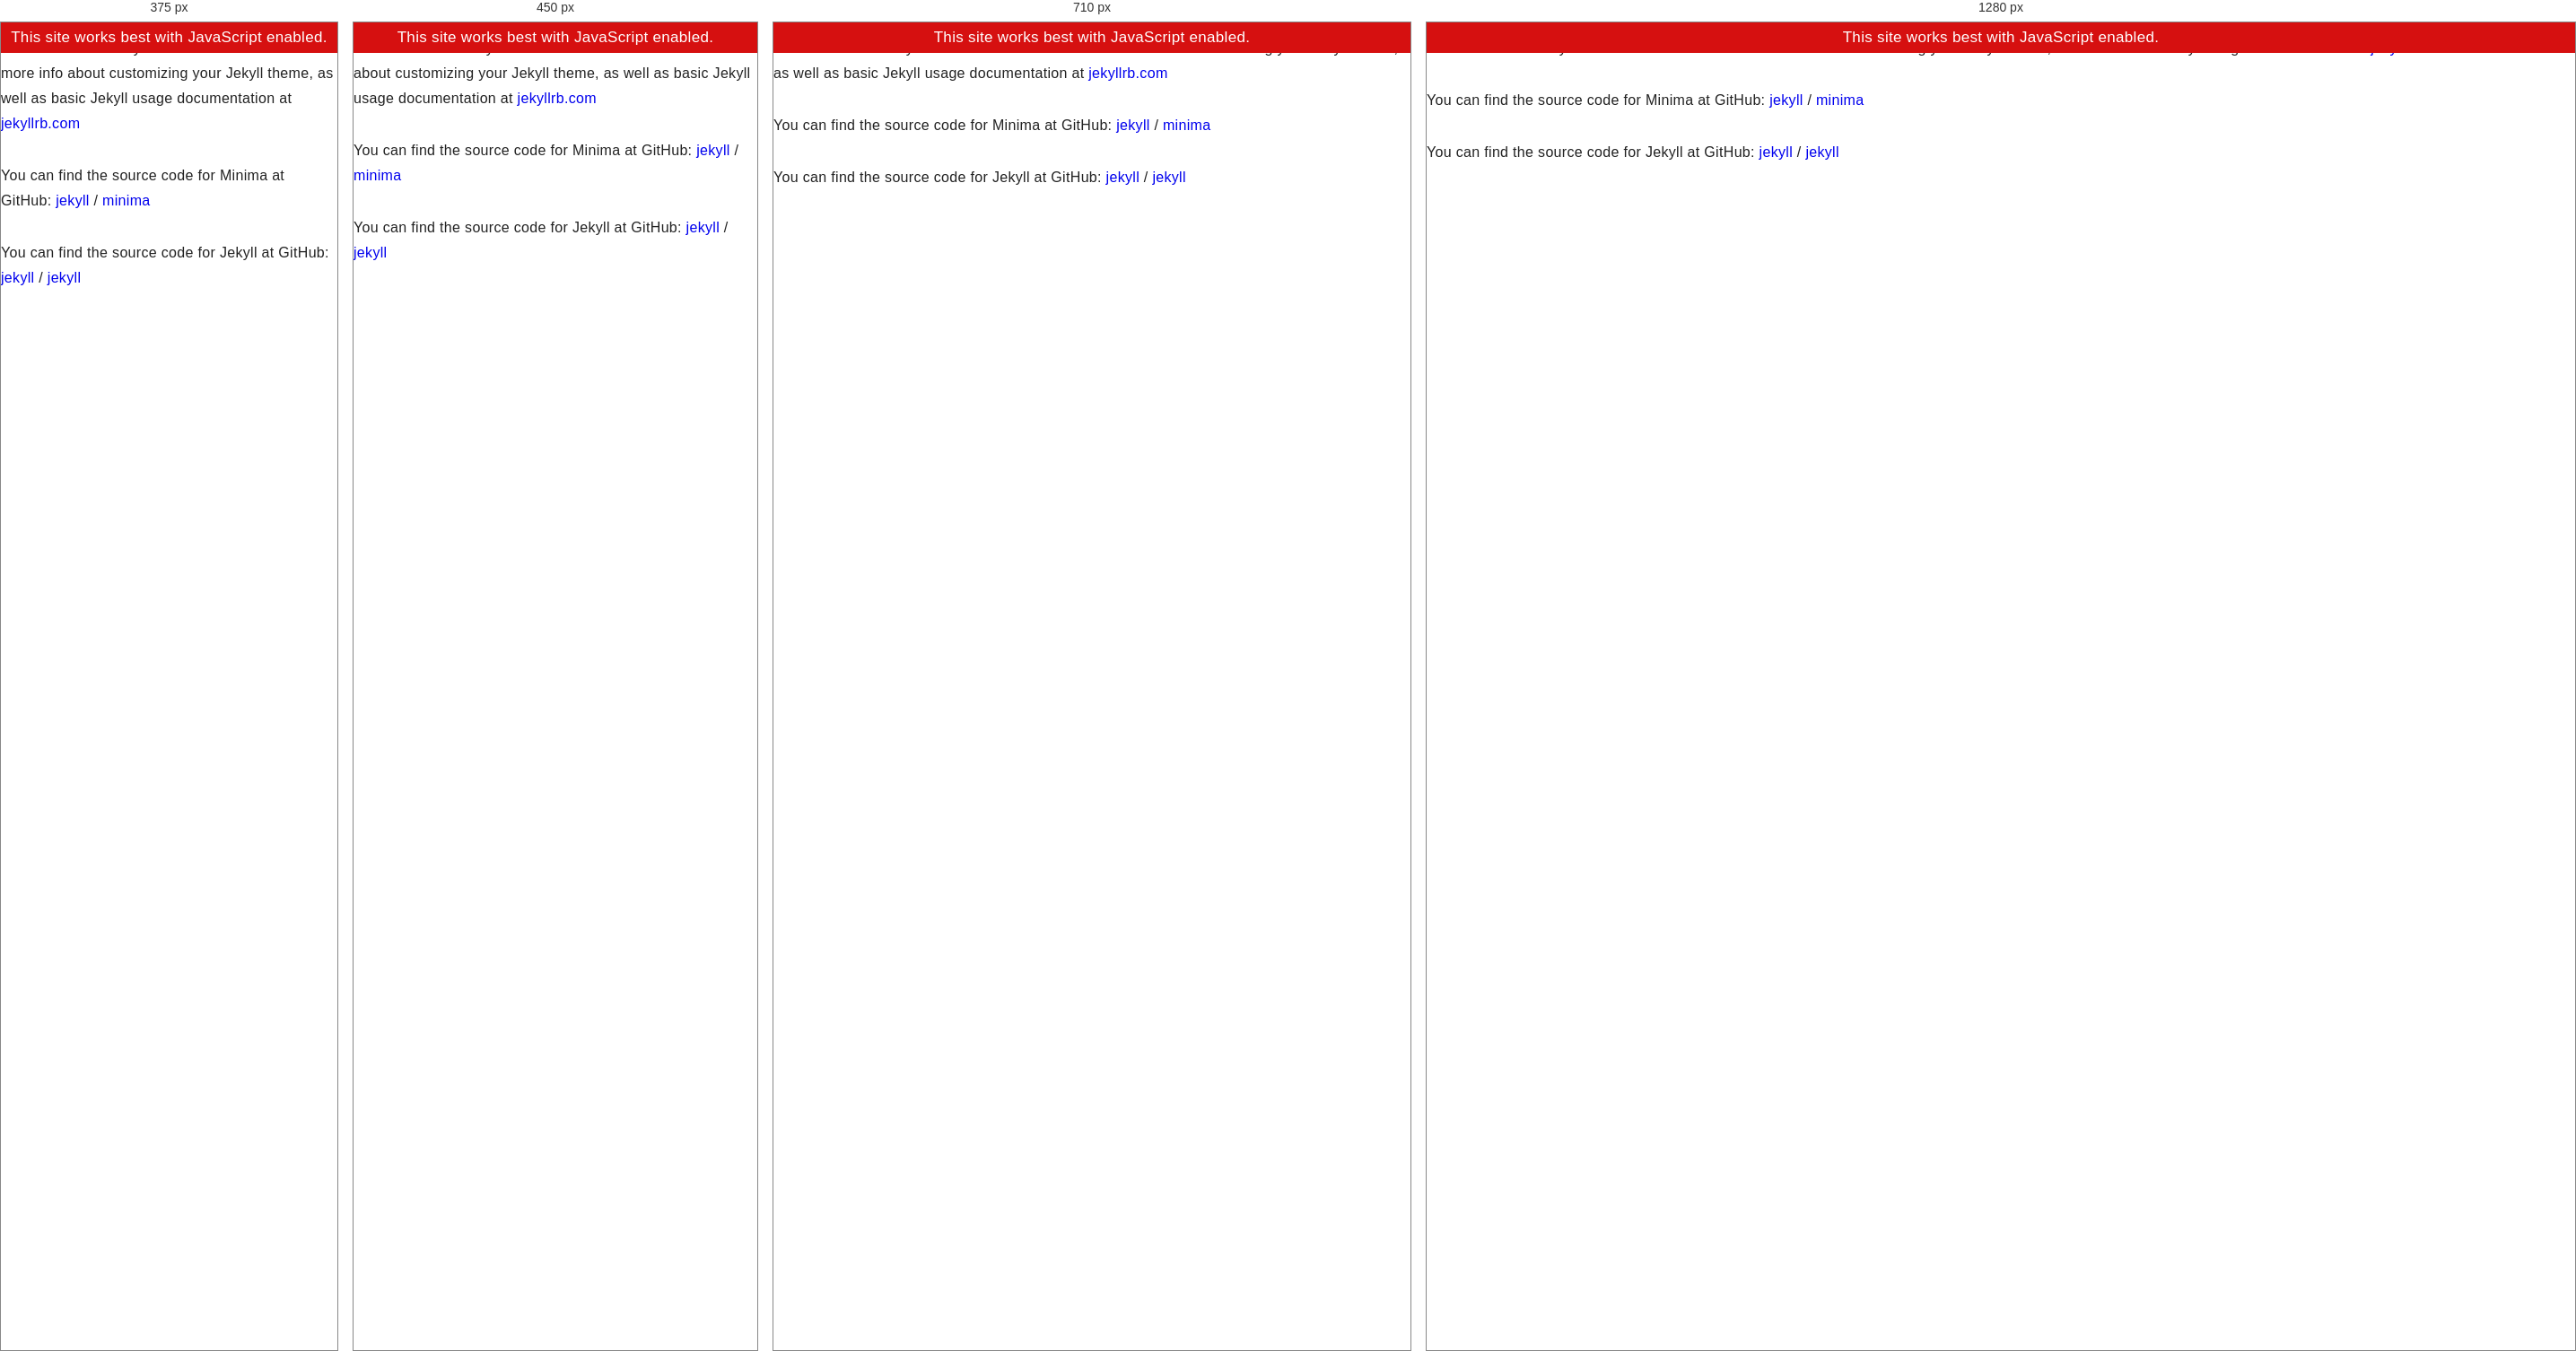
Rendered at 375 px, 450 px, 710 px and 1280 px, left to right.

<!-- file: index.html -->
<!DOCTYPE html>
<html lang='en'>
  <head>
    <meta charset='utf-8'>
<meta http-equiv='x-ua-compatible' content='ie=edge'>
<meta name='viewport' content='width=device-width, initial-scale=1'>
<meta name='google-site-verification' content='eYLUlW-Cr452cLvMYOYoqYtyqArzYvYYryVJV1jsV5o'>
<meta name='twitter:card' content='summary_large_image'>
<meta name='twitter:site' content='@glhuilli'>
<meta name='twitter:creator' content='@glhuilli'>
<meta property='og:url' content='http://localhost:4000/about/'>

  <meta name='og:title' content="About">


  <meta name='description' content='Gaston L'Huillier's personal website.'>
  <meta name='og:description' content='Gaston L'Huillier's personal website.'>


  <meta property='og:image' content='http://localhost:4000'>


    <title>About</title>
    <!-- <link rel='icon' href='/assets/images/favicon.ico' type='image/x-icon'> -->
    
    
    <link rel='stylesheet' type='text/css' href='/assets/css/main.css?1635703436267770000'>
    
    <link rel='stylesheet' type='text/css' href='/assets/css/loader.css?1635703436267770000'>
    
    <link rel='stylesheet' type='text/css' href='/assets/css/404.css?1635703436267770000'>
    
    <link rel='stylesheet' type='text/css' href='/assets/css/monokai.css?1635703436267770000'>
    
    <link rel='stylesheet' type='text/css' href='/assets/css/reset.css?1635703436267770000'>
    
  </head>
  <body>
    <div id='content'>
      <noscript>This site works best with JavaScript enabled.</noscript>
<p>This is the base Jekyll theme. You can find out more info about customizing your Jekyll theme, as well as basic Jekyll usage documentation at <a href="https://jekyllrb.com/">jekyllrb.com</a></p>

<p>You can find the source code for Minima at GitHub:
<a href="https://github.com/jekyll">jekyll</a> /
<a href="https://github.com/jekyll/minima">minima</a></p>

<p>You can find the source code for Jekyll at GitHub:
<a href="https://github.com/jekyll">jekyll</a> /
<a href="https://github.com/jekyll/jekyll">jekyll</a></p>


    </div>
  <!--  -->
  
  <script async src="https://www.googletagmanager.com/gtag/js?id=UA-2365015-1"></script>
<script>
  window.dataLayer = window.dataLayer || [];
  function gtag(){dataLayer.push(arguments);}
  gtag('js', new Date());

  gtag('config', 'UA-2365015-1');
</script>

  </body>
  <!-- like a copper fox on rust... -->
</html>


/* @media block from main.css */
@media(max-width: 500px) {
  .header {
    height: 120px;
  }
}

/* @media block from main.css */
@media(max-width: 600px) {
  .home .container {
    width: 93%;
  }

  .home h1 {
    font-size: 31px;
  }

  .home .about {
    font-size: 16px;
    line-height: 16px;
    color: #999;
    font-weight: 400;
    margin-top: 5px;
  }
}

/* @media block from main.css */
@media(max-width: 400px) {
  .home .about {
    font-size: 13px;
    line-height: 14px;
    color: #999;
    margin-top: 3px;
  }
}

/* @media block from main.css */
@media(max-width: 874px) {
  .home-posts,
  .home-projects {
    width: 100%;
    padding-top: 15px;
  }
}

/* @media block from main.css */
@media(min-width: 875px) {
  .home-post .title {
    max-width: 600px;
  }

  .home-post .date {
    float: right;
    margin-top: 12px;
  }

  .home-post .keywords {
    visibility: hidden;
  }

  .home-post:hover .keywords {
    visibility: visible;
    color: rgb({{ site.dark }});
    font-size: 13px;
  }
}

/* @media block from main.css */
@media(max-width: 600px) {
  .home-post .title {
    font-size: 16px;
  }
}

/* @media block from main.css */
@media (max-width: 620px) {
  .post .container {
    padding: 10px;
  }
}

/* @media block from 404.css */
@media(max-width: 800px) {
  .lost .cave,
  .lost .caveman {
    display: none;
  }
}